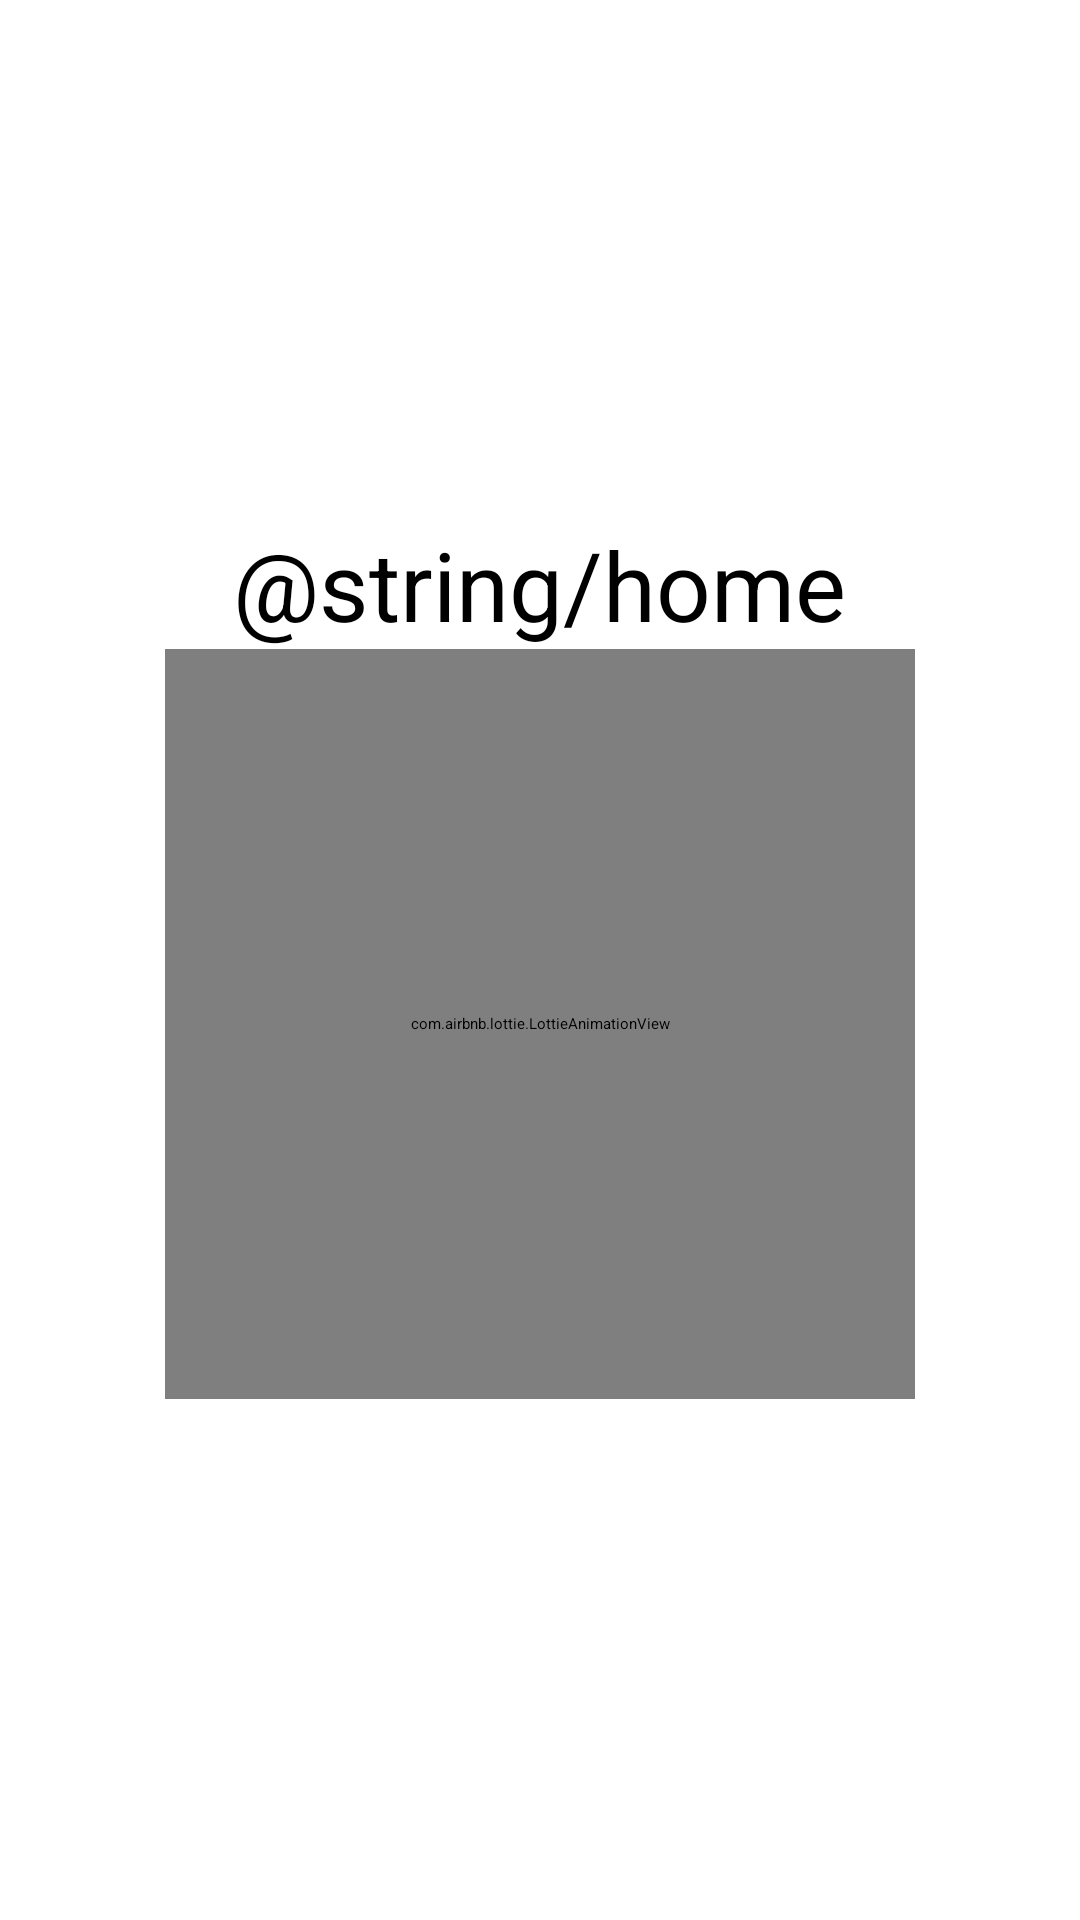

Here is an Android app screen rendered from its layout file. Give the layout XML and the strings, colors and styles it references.
<!-- AndroidManifest.xml: application theme Theme.Week3AppNavigation -->
<!-- res/layout/activity_home.xml -->
<?xml version="1.0" encoding="utf-8"?>
<layout xmlns:android="http://schemas.android.com/apk/res/android"
    xmlns:tools="http://schemas.android.com/tools"
    xmlns:app="http://schemas.android.com/apk/res-auto"
    tools:context=".HomeActivity">

    <LinearLayout
        android:layout_width="match_parent"
        android:layout_height="match_parent"
        android:orientation="vertical"
        android:gravity="center">

        <TextView
            android:id="@+id/tv_home"
            android:layout_width="wrap_content"
            android:layout_height="wrap_content"
            android:text="@string/home"
            android:textSize="32sp" />

        <com.airbnb.lottie.LottieAnimationView
            android:id="@+id/welcomeAnimation"
            android:layout_width="250dp"
            android:layout_height="250dp"
            app:lottie_autoPlay="true"
            app:lottie_loop="true"
            app:lottie_rawRes="@raw/welcome_animation"/>


    </LinearLayout>
</layout>
<!-- resources referenced by this layout -->
<resources>

</resources>
